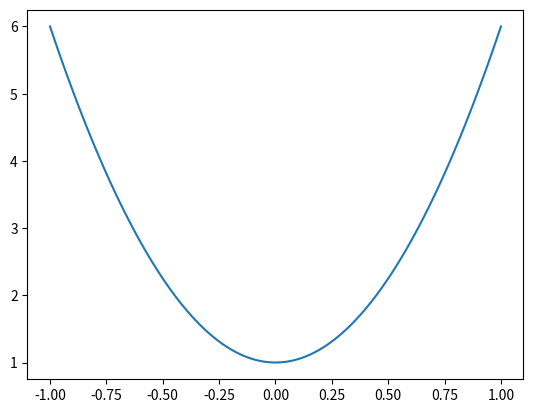

The script that saved this image:
import matplotlib.pyplot as plt
import numpy as np

def graph_function(func,save_path=None):
    """ Simple demonstration of graphing a function
    Args:
        slope (int)
        y_intercept (int)
    Returns:
        Graph of line
    """
    x = np.linspace(-1, 1, 100)
    plt.plot(x, func(x))

    if save_path:
        plt.savefig(save_path) # don't call plt.savefig after plt.show!
    plt.show()

def graph_lines(x,y,save_path):
    x = np.asarray(x)
    y = np.asarray(y)
    plt.plot(x,y)
    plt.show()
    # if save_path:
    #     fig.savefig(save_path)

def graph(x, y, labels=None, weights=None, title="Untitled Graph", xlabel="X", ylabel="Y", points=True, style='fivethirtyeight',
          xlim=None, ylim=None, legend=True, save_path=None):

    """ Graph results
    Args:
        x (array-like): a list of x-coordinates
        y (array-like): a list of y-coordinates
        labels (array-like): a list of integers corresponding to classes
        title (str): Title of graph
        xlabel (str): X-axis title
        ylabel (str): Y-axis title, .5
        points (bool): True will plot points, False a line
        style: Plot style (e.g. ggplot, fivethirtyeight, classic etc.)
        xlim (2-tuple): x-min, x-max
        ylim (2-tuple): y-min, y-max
        save_path (str): where graph should be saved
    Returns:
        (graph)
    """

    # prep data
    x = np.asarray(x)
    y = np.asarray(y)
    if labels is not None:
        labels = np.asarray(labels)

    # set style, create plot
    plt.style.use(style)
    fig, ax = plt.subplots(figsize=(8,6))

    # create labels
    point_style = 'o' if points else ''
    plt.ylabel(ylabel)
    plt.xlabel(xlabel)
    plt.title(title)

    # set graph limits
    if not xlim is None:
        plt.xlim(xlim)
    if not ylim is None:
        plt.ylim(ylim)

    plot_list = []
    if labels is not None:
        for l in np.unique(labels.astype(int)):
            idx = np.where(labels==l)
            plot_list.append(ax.plot(x[idx],y[idx], point_style, label = "Class " + str(l))[0])
    else:
        plot_list.append(ax.plot(x,y, point_style))


    ## Added to add the line of classification
    if weights is not None:
        y_line = _get_desicion_boundary(x,weights)
        ax.plot(x,y_line)
        plot_list.append(ax.plot(x,y_line,label = "Boundary Desicion" )[0])

    # Put legend below
    if legend:
        ax.legend(loc='upper center', bbox_to_anchor=(0.5, -0.15), fancybox=True, shadow=False, ncol=5, handles=plot_list,
                      facecolor = 'white', edgecolor = 'black')
    plt.tight_layout()
    # plt.show()

    if save_path:
        fig.savefig(save_path)

def _get_desicion_boundary(Xs,weights):
    array_lineY=[]
    for x in Xs:
        x2 = (-weights[0]/weights[1]) * x - weights[2]/weights[1]
        array_lineY.append(x2)
    return array_lineY

if __name__ == "__main__":
    y = lambda x: 5 * x**2 + 1 # equation of a parabola
    graph_function(y)
